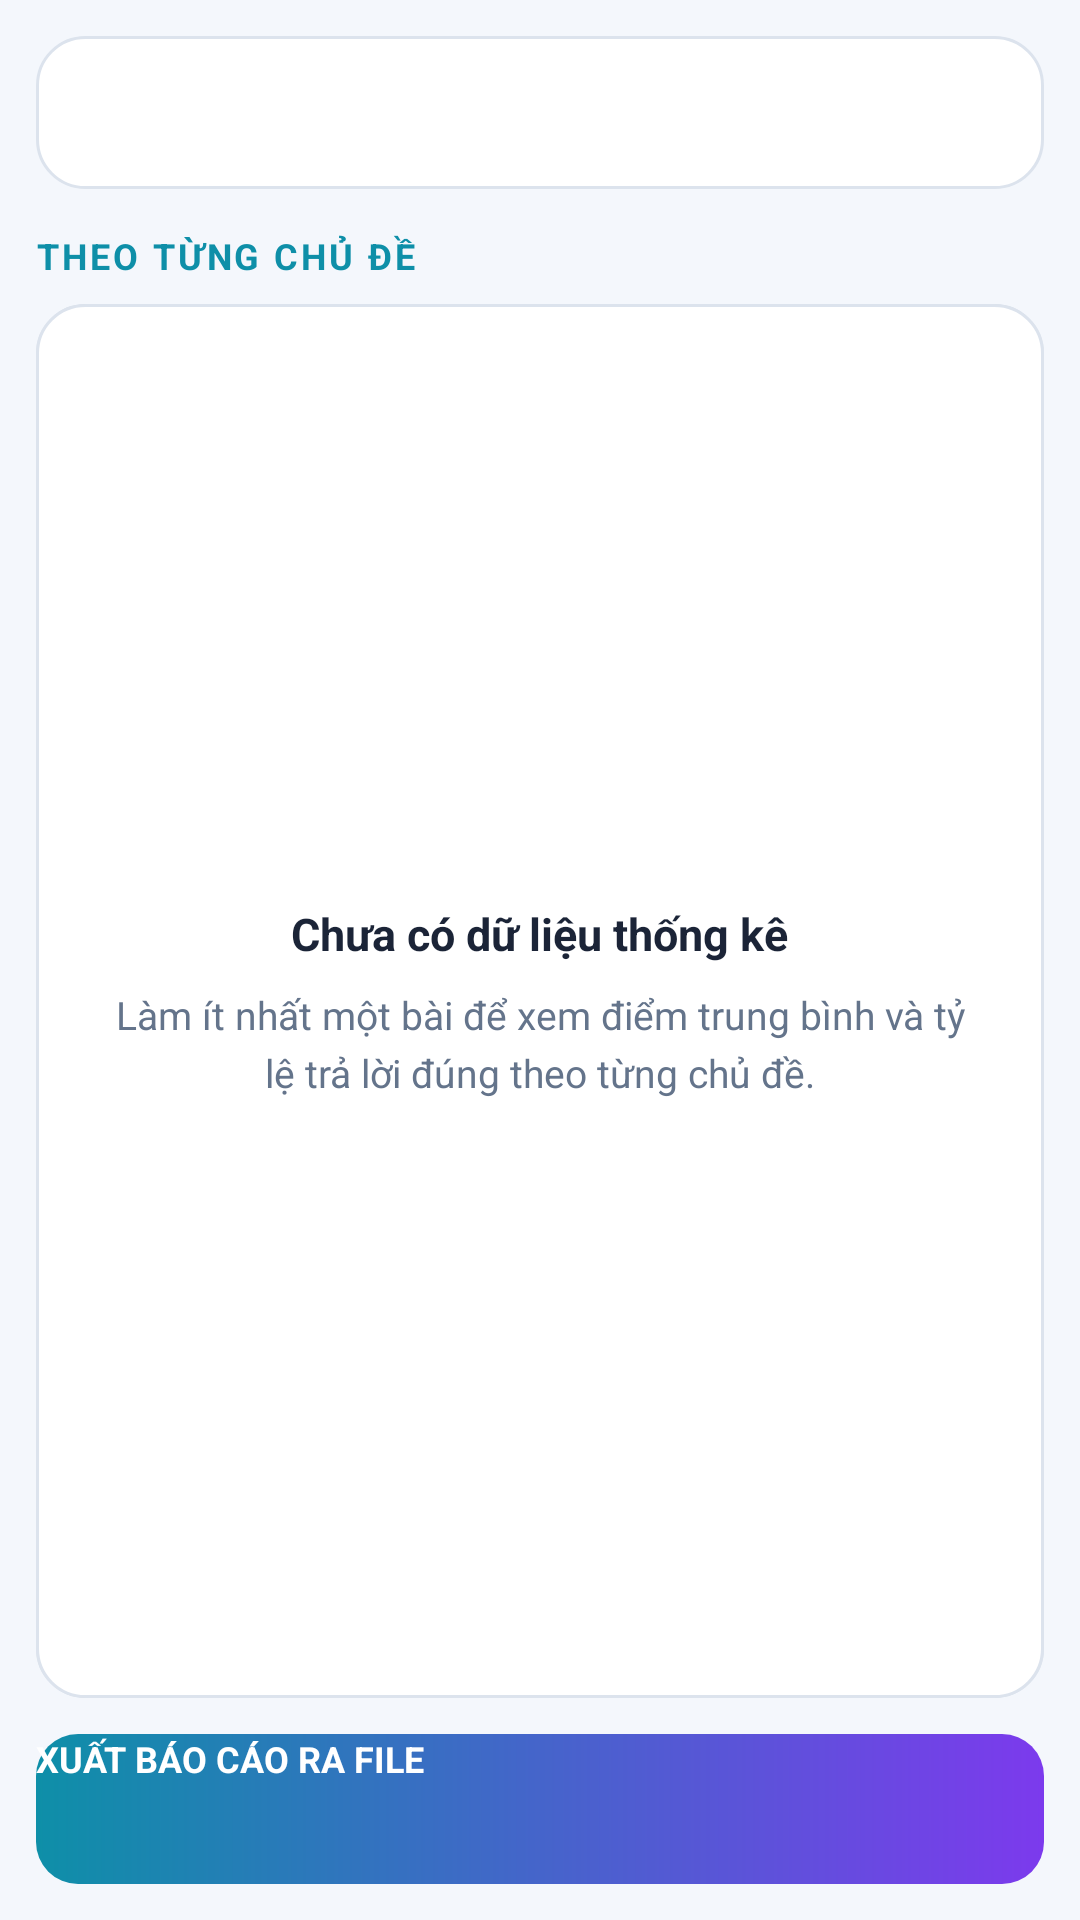

Here is an Android app screen rendered from its layout file. Give the layout XML and the strings, colors and styles it references.
<!-- AndroidManifest.xml: application theme Theme.AppTracNghiem -->
<!-- res/layout/fragment_thong_ke.xml -->
<?xml version="1.0" encoding="utf-8"?>
<LinearLayout xmlns:android="http://schemas.android.com/apk/res/android"
    android:layout_width="match_parent"
    android:layout_height="match_parent"
    android:background="@color/nen"
    android:orientation="vertical"
    android:padding="12dp">

    <TextView
        android:id="@+id/tvTongQuan"
        android:layout_width="match_parent"
        android:layout_height="wrap_content"
        android:background="@drawable/bg_the"
        android:lineSpacingExtra="6dp"
        android:padding="16dp"
        android:textColor="@color/chu"
        android:textSize="14sp" />

    <TextView
        android:layout_width="match_parent"
        android:layout_height="wrap_content"
        android:letterSpacing="0.08"
        android:paddingTop="14dp"
        android:paddingBottom="8dp"
        android:text="THEO TỪNG CHỦ ĐỀ"
        android:textColor="@color/nhan_cyan"
        android:textSize="12sp"
        android:textStyle="bold" />

    <FrameLayout
        android:layout_width="match_parent"
        android:layout_height="0dp"
        android:layout_weight="1">

        <ListView
            android:id="@+id/lvThongKe"
            android:layout_width="match_parent"
            android:layout_height="match_parent"
            android:background="@drawable/bg_the"
            android:divider="@color/vien"
            android:dividerHeight="1dp"
            android:padding="4dp" />

        <LinearLayout
            android:id="@+id/khoiTrongThongKe"
            android:layout_width="match_parent"
            android:layout_height="match_parent"
            android:background="@drawable/bg_the"
            android:gravity="center"
            android:orientation="vertical"
            android:padding="24dp">

            <TextView
                android:layout_width="wrap_content"
                android:layout_height="wrap_content"
                android:text="Chưa có dữ liệu thống kê"
                android:textColor="@color/chu"
                android:textSize="15sp"
                android:textStyle="bold" />

            <TextView
                android:layout_width="match_parent"
                android:layout_height="wrap_content"
                android:gravity="center"
                android:lineSpacingExtra="4dp"
                android:paddingTop="8dp"
                android:text="Làm ít nhất một bài để xem điểm trung bình và tỷ lệ trả lời đúng theo từng chủ đề."
                android:textColor="@color/chu_mo"
                android:textSize="13sp" />
        </LinearLayout>
    </FrameLayout>

    <androidx.appcompat.widget.AppCompatButton
        android:id="@+id/btnXuatBaoCao"
        android:layout_width="match_parent"
        android:layout_height="50dp"
        android:layout_marginTop="12dp"
        android:background="@drawable/bg_button"
        android:text="XUẤT BÁO CÁO RA FILE"
        android:textColor="@color/white"
        android:textSize="12sp"
        android:textStyle="bold" />

</LinearLayout>
<!-- resources referenced by this layout -->
<resources>
  <color name="chu">#FF1B2437</color>
  <color name="chu_mo">#FF64748B</color>
  <color name="nen">#FFF4F7FC</color>
  <color name="nhan_cyan">#FF0E8FA8</color>
  <color name="vien">#FFDCE3ED</color>
  <color name="white">#FFFFFFFF</color>
  <!-- drawable bg_button (drawable) -->
  <?xml version="1.0" encoding="utf-8"?>
  <shape xmlns:android="http://schemas.android.com/apk/res/android"
      android:shape="rectangle">
      <gradient
          android:angle="0"
          android:endColor="@color/nhan_tim"
          android:startColor="@color/nhan_cyan" />
      <corners android:radius="14dp" />
  </shape>
  <!-- drawable bg_the (drawable) -->
  <?xml version="1.0" encoding="utf-8"?>
  <shape xmlns:android="http://schemas.android.com/apk/res/android"
      android:shape="rectangle">
      <solid android:color="@color/nen_the" />
      <stroke android:width="1dp" android:color="@color/vien" />
      <corners android:radius="16dp" />
  </shape>
  <style name="Theme.AppTracNghiem" parent="Base.Theme.AppTracNghiem" />
  <color name="nhan_tim">#FF7C3AED</color>
  <color name="nen_the">#FFFFFFFF</color>
  <style name="Base.Theme.AppTracNghiem" parent="Theme.Material3.Light.NoActionBar">
          <item name="android:windowBackground">@color/nen</item>
          <item name="colorPrimary">@color/nhan_cyan</item>
          <item name="colorSecondary">@color/nhan_tim</item>
          <item name="android:textColorPrimary">@color/chu</item>
          <item name="android:textColorSecondary">@color/chu_mo</item>
      </style>
</resources>
